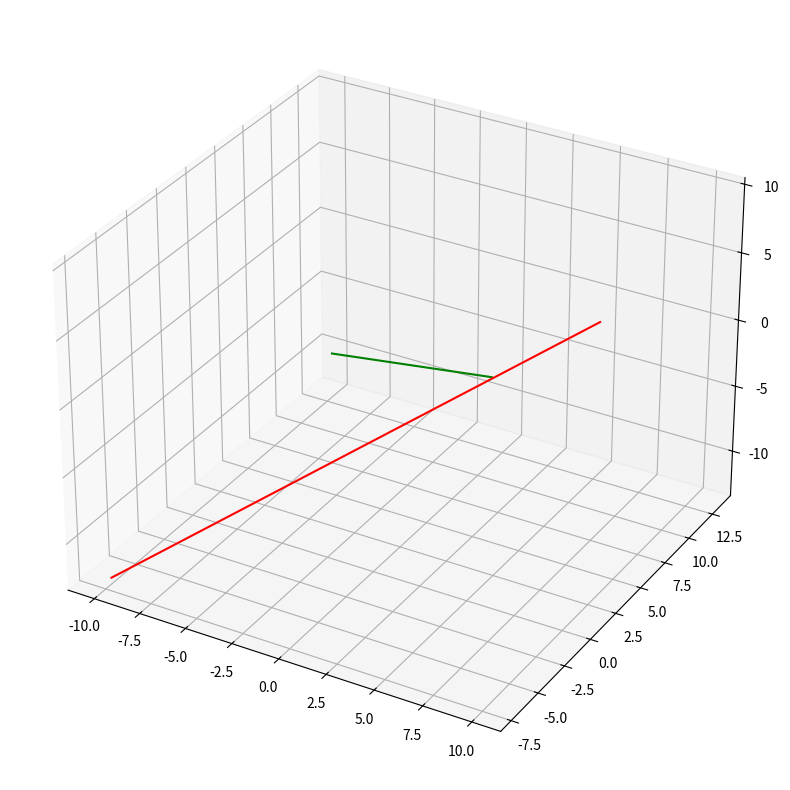

Recreate this plot in Python.
import numpy as np

import matplotlib.pyplot as plt
from mpl_toolkits.mplot3d import Axes3D
fig = plt.figure()
fig.set_size_inches(10,10)
ax = fig.add_subplot(111, projection='3d')

x_1=np.array([-10,10])
y_1=np.array([13,-7])
z_1=np.array([-10,10])

x_2=np.array([-10,10])
y_2=np.array([-7,3])
z_2=np.array([-13,7])
ax.plot(x_1,y_1,z_1,color='green',label='line_1')
ax.plot(x_2,y_2,z_2,color='red',label='line 2')
plt.show()
